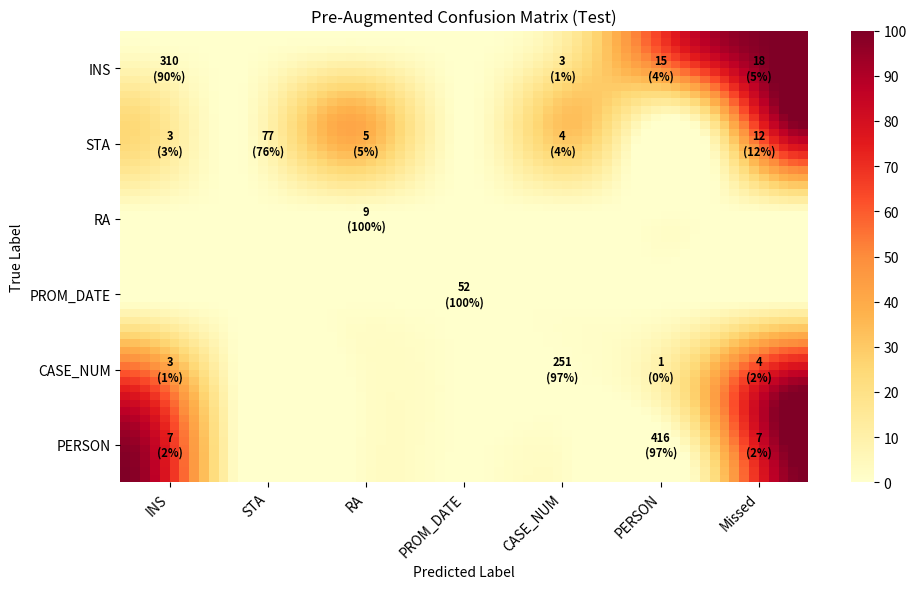

The matplotlib source for this figure:
import numpy as np
import seaborn as sns
import matplotlib.pyplot as plt
import matplotlib.ticker as ticker
from scipy.ndimage import zoom

pre_augmented_train_eval = np.array([
    [885, 16, 0, 0, 4, 46, 66],
    [2, 88, 0, 0, 5, 0, 7],
    [4, 7, 18, 0, 0, 0, 11],
    [0, 0, 0, 125, 0, 0, 0],
    [2, 13, 0, 0, 695, 1, 16],
    [53, 0, 0, 0, 0, 1805, 53]
])

pre_augmented_test = np.array([
    [310, 0, 0, 0, 3, 15, 18],
    [3, 77, 5, 0, 4, 0, 12],
    [0, 0, 9, 0, 0, 0, 0],
    [0, 0, 0, 52, 0, 0, 0],
    [3, 0, 0, 0, 251, 1, 4],
    [7, 0, 0, 0, 0, 416, 7]
])

post_augmented_train_eval = np.array([
    [3077, 13, 1, 0, 25, 239, 278],
    [16, 368, 6, 0, 31, 12, 65], 
    [1, 13, 161, 0, 7, 2, 23],
    [0, 0, 0, 401, 0, 0, 0],
    [8, 18, 10, 0, 2894, 4, 40],
    [88, 1, 1, 0, 12, 7176, 102]
])

post_augmented_test = np.array([
    [817, 6, 0, 0, 4, 50, 60],
    [9, 172, 1, 0, 1, 3, 14],
    [0, 6, 42, 0, 8, 0, 14],
    [0, 0, 0, 161, 1, 0, 1],
    [2, 10, 1, 0, 709, 5, 18],
    [15, 0, 0, 0, 5, 1391, 20]
])

# Matrix setup
selectedMatrix = pre_augmented_test
col_labels = ["INS","STA","RA","PROM_DATE","CASE_NUM","PERSON","Missed"]
row_labels = ["INS","STA","RA","PROM_DATE","CASE_NUM","PERSON"]

# Normalize each row 
# Row-wise normalize to 0–100
normalized_matrix = np.zeros_like(selectedMatrix, dtype=np.float64)
for i in range(selectedMatrix.shape[0]):
    row = selectedMatrix[i]
    row_min, row_max = row.min(), row.max()
    if row_max > row_min:
        normalized_matrix[i] = (row - row_min) / (row_max - row_min) * 100

# Set diagonal to 0 (so it appears yellow on YlOrRd)
highlight_matrix = normalized_matrix.copy().astype(np.float64)

# Step 1: zero out diagonals
for i in range(min(highlight_matrix.shape[0], highlight_matrix.shape[1])):
    highlight_matrix[i, i] = 0

# Step 2: row-wise normalize to 0–100
for i in range(highlight_matrix.shape[0]):
    row = highlight_matrix[i]
    min_val, max_val = row.min(), row.max()
    if max_val > min_val:
        highlight_matrix[i] = (row - min_val) / (max_val - min_val) * 100
    else:
        highlight_matrix[i] = 0


# Compute percentage matrix (non-raw value)
percentage_matrix = np.zeros_like(selectedMatrix, dtype=np.float64)
for i in range(selectedMatrix.shape[0]):
    row_sum = selectedMatrix[i].sum()
    if row_sum != 0:
        percentage_matrix[i] = (selectedMatrix[i] / row_sum) * 100

plt.figure(figsize=(10, 6), dpi=300)
zoom_factor = 10
smooth_matrix = zoom(highlight_matrix, zoom=zoom_factor, order=3)
smooth_matrix = np.clip(smooth_matrix, 0, 100)

ax = sns.heatmap(
    smooth_matrix, 
    cmap='YlOrRd',
    cbar=True,
    xticklabels=False,
    yticklabels=False
    )

# Overlay original values at correct zoomed-in positions
for i in range(selectedMatrix.shape[0]):
    for j in range(selectedMatrix.shape[1]):
        raw_val = selectedMatrix[i, j]
        percent_val = percentage_matrix[i, j]
        if raw_val != 0:
            text = f"{raw_val}\n({percent_val:.0f}%)"
            plt.text(
                j * zoom_factor + zoom_factor / 2,
                i * zoom_factor + zoom_factor / 2,
                text,
                ha='center',
                va='center',
                fontsize=8,
                color='black',
                weight='bold'
            )

plt.xticks(
    ticks=[j * zoom_factor + zoom_factor / 2 for j in range(selectedMatrix.shape[1])],
    labels=col_labels,  # was row_labels before
    rotation=45,
    ha='right'
)
plt.yticks(
    ticks=[i * zoom_factor + zoom_factor / 2 for i in range(selectedMatrix.shape[0])],
    labels=row_labels,  # was col_labels before
    rotation=0
)

colorbar = ax.collections[0].colorbar
colorbar.locator = ticker.MaxNLocator(integer=True)
colorbar.update_ticks()

plt.title('Pre-Augmented Confusion Matrix (Test)')
plt.xlabel('Predicted Label')
plt.ylabel('True Label')
plt.tight_layout()
plt.savefig("pre-aug-conf-test.png", bbox_inches='tight')
plt.show()
